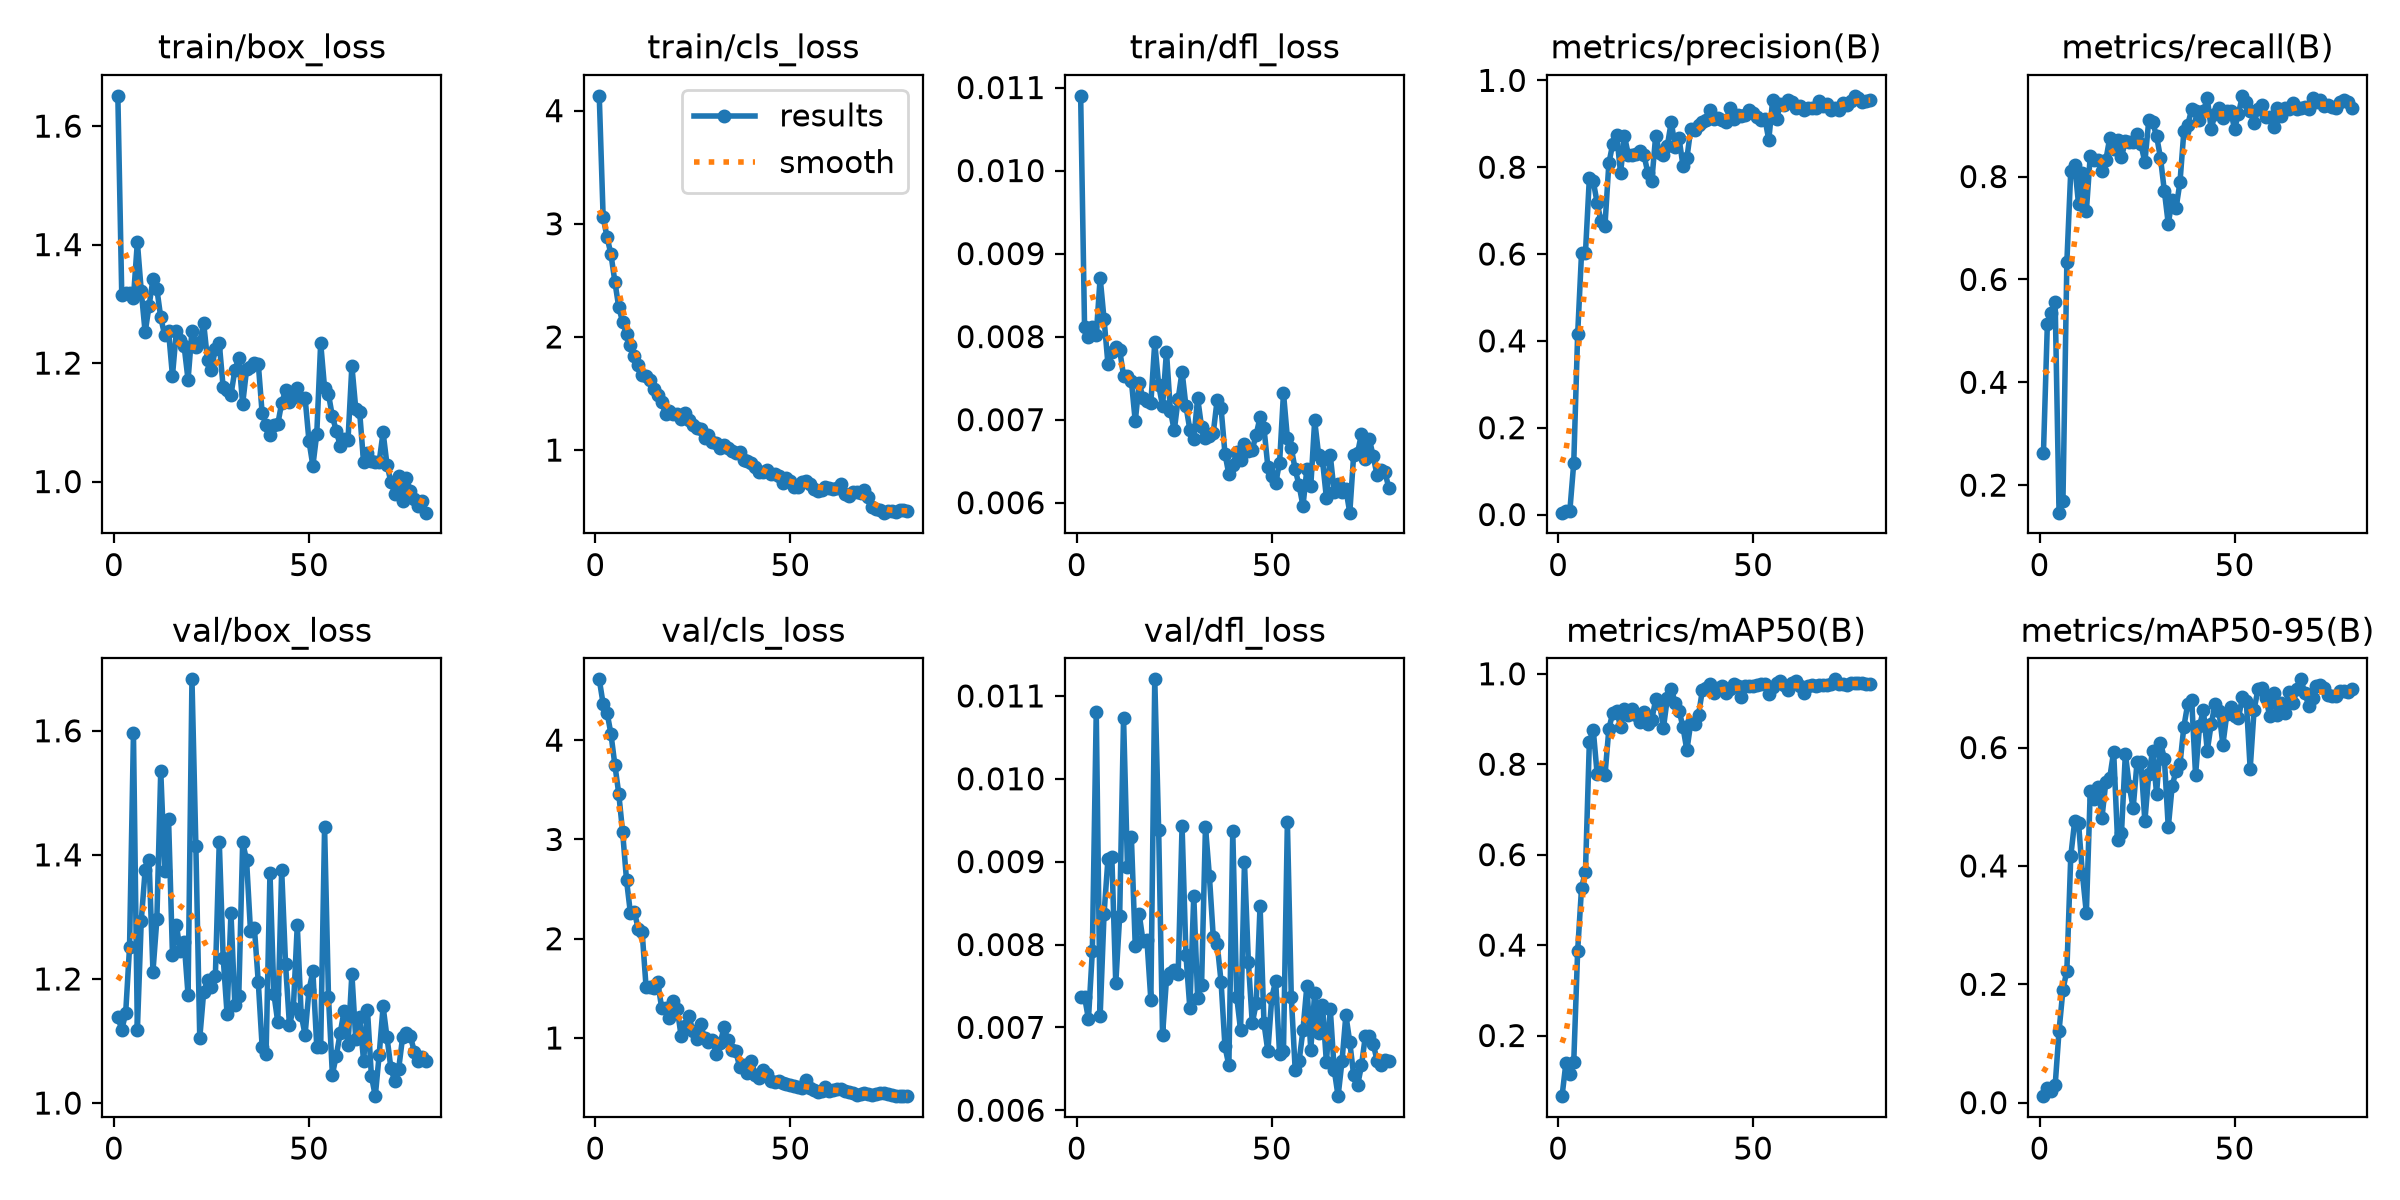

The table this chart was drawn from, first rows:
epoch, time, train/box_loss, train/cls_loss, train/dfl_loss, metrics/precision(B), metrics/recall(B), metrics/mAP50(B), metrics/mAP50-95(B), val/box_loss, val/cls_loss, val/dfl_loss, lr/pg0, lr/pg1, lr/pg2
1, 23.29, 1.651, 4.131, 0.0109, 0.00433, 0.2629, 0.06589, 0.01095, 1.139, 4.612, 0.00737, 0.0006111, 0.0006111, 0.0006111
2, 26.08, 1.315, 3.057, 0.00812, 0.00844, 0.5129, 0.1403, 0.02449, 1.118, 4.365, 0.00737, 0.001262, 0.001262, 0.001262
3, 28.47, 1.319, 2.883, 0.008, 0.00879, 0.5345, 0.1159, 0.02034, 1.144, 4.278, 0.0071, 0.001896, 0.001896, 0.001896
4, 31.3, 1.319, 2.731, 0.00811, 0.1189, 0.556, 0.1418, 0.02897, 1.251, 4.062, 0.00792, 0.001926, 0.001926, 0.001926
5, 33.62, 1.31, 2.49, 0.00802, 0.4151, 0.1466, 0.3872, 0.1216, 1.596, 3.752, 0.01081, 0.001901, 0.001901, 0.001901
6, 35.88, 1.404, 2.262, 0.00871, 0.6029, 0.1702, 0.527, 0.1908, 1.118, 3.462, 0.00714, 0.001876, 0.001876, 0.001876
7, 38.28, 1.322, 2.132, 0.00821, 0.6026, 0.6336, 0.5622, 0.223, 1.294, 3.071, 0.00837, 0.001852, 0.001852, 0.001852
8, 40.64, 1.252, 2.023, 0.00767, 0.775, 0.8103, 0.8494, 0.4161, 1.376, 2.587, 0.00903, 0.001827, 0.001827, 0.001827
9, 42.96, 1.296, 1.927, 0.00782, 0.7677, 0.8233, 0.876, 0.4753, 1.391, 2.255, 0.00905, 0.001802, 0.001802, 0.001802
10, 45.25, 1.341, 1.829, 0.00787, 0.7179, 0.7461, 0.7777, 0.4723, 1.212, 2.271, 0.00753, 0.001777, 0.001777, 0.001777
11, 47.66, 1.325, 1.748, 0.00784, 0.6751, 0.8062, 0.7882, 0.3857, 1.296, 2.099, 0.00834, 0.001752, 0.001752, 0.001752
12, 49.93, 1.277, 1.665, 0.00753, 0.6654, 0.7328, 0.7751, 0.3202, 1.536, 2.067, 0.01073, 0.001728, 0.001728, 0.001728
13, 52.22, 1.247, 1.652, 0.00752, 0.8089, 0.8405, 0.878, 0.5267, 1.374, 1.515, 0.00894, 0.001703, 0.001703, 0.001703
14, 54.52, 1.253, 1.621, 0.00747, 0.854, 0.832, 0.9135, 0.5133, 1.457, 1.513, 0.0093, 0.001678, 0.001678, 0.001678
15, 56.8, 1.179, 1.54, 0.00698, 0.8752, 0.8319, 0.9172, 0.5326, 1.239, 1.503, 0.00798, 0.001654, 0.001654, 0.001654
16, 59.21, 1.254, 1.483, 0.00744, 0.7867, 0.8108, 0.8832, 0.4814, 1.287, 1.561, 0.00837, 0.001629, 0.001629, 0.001629
17, 61.53, 1.239, 1.422, 0.00726, 0.8714, 0.8319, 0.9231, 0.542, 1.245, 1.304, 0.00804, 0.001604, 0.001604, 0.001604
18, 63.82, 1.228, 1.321, 0.00723, 0.8287, 0.8755, 0.9084, 0.5489, 1.259, 1.306, 0.00805, 0.001579, 0.001579, 0.001579
19, 66.14, 1.172, 1.348, 0.0072, 0.828, 0.8535, 0.9218, 0.5932, 1.174, 1.198, 0.00733, 0.001554, 0.001554, 0.001554
20, 68.44, 1.255, 1.321, 0.00793, 0.83, 0.8707, 0.9087, 0.4431, 1.683, 1.375, 0.0112, 0.00153, 0.00153, 0.00153
21, 70.74, 1.227, 1.316, 0.00742, 0.8364, 0.8374, 0.8942, 0.4551, 1.415, 1.293, 0.00938, 0.001505, 0.001505, 0.001505
22, 73, 1.236, 1.275, 0.00716, 0.8277, 0.8698, 0.9154, 0.5897, 1.105, 1.016, 0.00691, 0.00148, 0.00148, 0.00148
23, 75.45, 1.267, 1.326, 0.00782, 0.7872, 0.8664, 0.8886, 0.5353, 1.179, 1.116, 0.00758, 0.001455, 0.001455, 0.001455
24, 77.73, 1.205, 1.264, 0.00711, 0.7671, 0.8664, 0.898, 0.4977, 1.199, 1.218, 0.00766, 0.001431, 0.001431, 0.001431
25, 80.02, 1.189, 1.224, 0.00687, 0.8723, 0.8835, 0.9434, 0.5759, 1.186, 1.07, 0.00769, 0.001406, 0.001406, 0.001406
26, 82.34, 1.225, 1.194, 0.00725, 0.8334, 0.8627, 0.9336, 0.576, 1.205, 0.9886, 0.00764, 0.001381, 0.001381, 0.001381
27, 84.63, 1.233, 1.186, 0.00758, 0.8274, 0.8276, 0.8808, 0.4754, 1.421, 1.138, 0.00943, 0.001357, 0.001357, 0.001357
28, 86.9, 1.159, 1.111, 0.00716, 0.8498, 0.9095, 0.9467, 0.5552, 1.234, 0.9967, 0.00787, 0.001332, 0.001332, 0.001332
29, 89.33, 1.155, 1.135, 0.00688, 0.9045, 0.9052, 0.9673, 0.5944, 1.144, 0.9577, 0.00723, 0.001307, 0.001307, 0.001307
30, 91.62, 1.147, 1.069, 0.00677, 0.8464, 0.8788, 0.9354, 0.5224, 1.306, 0.9829, 0.00859, 0.001282, 0.001282, 0.001282
31, 93.97, 1.188, 1.063, 0.00726, 0.8661, 0.8366, 0.9185, 0.6084, 1.158, 0.8408, 0.00735, 0.001257, 0.001257, 0.001257
32, 96.29, 1.209, 1.022, 0.00691, 0.8037, 0.7715, 0.8825, 0.5814, 1.172, 0.9469, 0.00751, 0.001233, 0.001233, 0.001233
33, 98.6, 1.131, 1.046, 0.00678, 0.8203, 0.7081, 0.8306, 0.465, 1.42, 1.107, 0.00942, 0.001208, 0.001208, 0.001208
34, 101.2, 1.189, 1.019, 0.0068, 0.8884, 0.755, 0.8913, 0.5353, 1.391, 0.9754, 0.00883, 0.001183, 0.001183, 0.001183
35, 103.6, 1.194, 0.9956, 0.00684, 0.8862, 0.7388, 0.89, 0.561, 1.278, 0.8798, 0.00809, 0.001159, 0.001159, 0.001159
36, 105.9, 1.199, 0.9778, 0.00724, 0.8966, 0.7888, 0.9097, 0.5719, 1.283, 0.8672, 0.00801, 0.001134, 0.001134, 0.001134
37, 108.1, 1.199, 0.9874, 0.00714, 0.9042, 0.8879, 0.965, 0.6355, 1.195, 0.7093, 0.00755, 0.001109, 0.001109, 0.001109
38, 110.4, 1.115, 0.9114, 0.00659, 0.9086, 0.9009, 0.9696, 0.674, 1.09, 0.7292, 0.00677, 0.001084, 0.001084, 0.001084
39, 112.7, 1.096, 0.9009, 0.00634, 0.931, 0.9308, 0.9768, 0.6807, 1.079, 0.6511, 0.00654, 0.001059, 0.001059, 0.001059
40, 115, 1.079, 0.8898, 0.00645, 0.9111, 0.928, 0.9571, 0.5533, 1.371, 0.7641, 0.00937, 0.001035, 0.001035, 0.001035
41, 117.4, 1.095, 0.8479, 0.00661, 0.9127, 0.9095, 0.9689, 0.6358, 1.176, 0.631, 0.00737, 0.00101, 0.00101, 0.00101
42, 119.7, 1.097, 0.8043, 0.00651, 0.9087, 0.9267, 0.9722, 0.6637, 1.13, 0.5937, 0.00697, 0.0009853, 0.0009853, 0.0009853
43, 121.9, 1.133, 0.8037, 0.00671, 0.9047, 0.9526, 0.9571, 0.5947, 1.375, 0.6798, 0.00899, 0.0009605, 0.0009605, 0.0009605
44, 124.2, 1.154, 0.8222, 0.00662, 0.9363, 0.8922, 0.9658, 0.6392, 1.223, 0.6343, 0.00779, 0.0009357, 0.0009357, 0.0009357
45, 126.4, 1.135, 0.7879, 0.00664, 0.9099, 0.9224, 0.9764, 0.6737, 1.125, 0.5694, 0.00705, 0.000911, 0.000911, 0.000911
46, 128.7, 1.148, 0.7903, 0.00682, 0.9193, 0.9334, 0.9733, 0.6617, 1.154, 0.556, 0.00729, 0.0008862, 0.0008862, 0.0008862
47, 131, 1.159, 0.7672, 0.00703, 0.9191, 0.9138, 0.9496, 0.6048, 1.287, 0.5693, 0.00847, 0.0008615, 0.0008615, 0.0008615
48, 133.4, 1.139, 0.7134, 0.0069, 0.9207, 0.9267, 0.9741, 0.6559, 1.142, 0.5474, 0.00705, 0.0008368, 0.0008368, 0.0008368
49, 135.6, 1.142, 0.75, 0.00643, 0.9307, 0.9268, 0.9725, 0.6678, 1.11, 0.5395, 0.00671, 0.000812, 0.000812, 0.000812
50, 137.9, 1.069, 0.7244, 0.00632, 0.9242, 0.8929, 0.9727, 0.6538, 1.182, 0.5301, 0.00736, 0.0007872, 0.0007872, 0.0007872
51, 140.2, 1.027, 0.6729, 0.00624, 0.915, 0.9224, 0.976, 0.6499, 1.212, 0.5171, 0.00756, 0.0007625, 0.0007625, 0.0007625
52, 142.4, 1.081, 0.6709, 0.00648, 0.9083, 0.9569, 0.9783, 0.6851, 1.091, 0.506, 0.00668, 0.0007378, 0.0007378, 0.0007378
53, 144.8, 1.234, 0.7174, 0.00732, 0.9121, 0.944, 0.9777, 0.6794, 1.091, 0.5013, 0.00672, 0.000713, 0.000713, 0.000713
54, 147.2, 1.158, 0.7307, 0.00678, 0.8628, 0.9267, 0.9561, 0.5638, 1.444, 0.5786, 0.00948, 0.0006882, 0.0006882, 0.0006882
55, 149.5, 1.147, 0.7024, 0.00666, 0.9545, 0.9041, 0.9698, 0.6639, 1.171, 0.4925, 0.00737, 0.0006635, 0.0006635, 0.0006635
56, 151.7, 1.11, 0.6576, 0.0064, 0.9111, 0.931, 0.9793, 0.6984, 1.046, 0.48, 0.00649, 0.0006387, 0.0006387, 0.0006387
57, 154.1, 1.086, 0.6401, 0.00621, 0.9452, 0.9397, 0.9847, 0.7006, 1.077, 0.4529, 0.00659, 0.000614, 0.000614, 0.000614
58, 156.4, 1.06, 0.6495, 0.00596, 0.9423, 0.9152, 0.9755, 0.684, 1.113, 0.4705, 0.00697, 0.0005893, 0.0005893, 0.0005893
59, 158.7, 1.071, 0.6745, 0.00641, 0.9551, 0.916, 0.9633, 0.6536, 1.148, 0.507, 0.0075, 0.0005645, 0.0005645, 0.0005645
60, 161.1, 1.069, 0.6643, 0.0062, 0.9506, 0.8965, 0.9804, 0.6916, 1.093, 0.4625, 0.00673, 0.0005397, 0.0005397, 0.0005397
... 20 more rows
